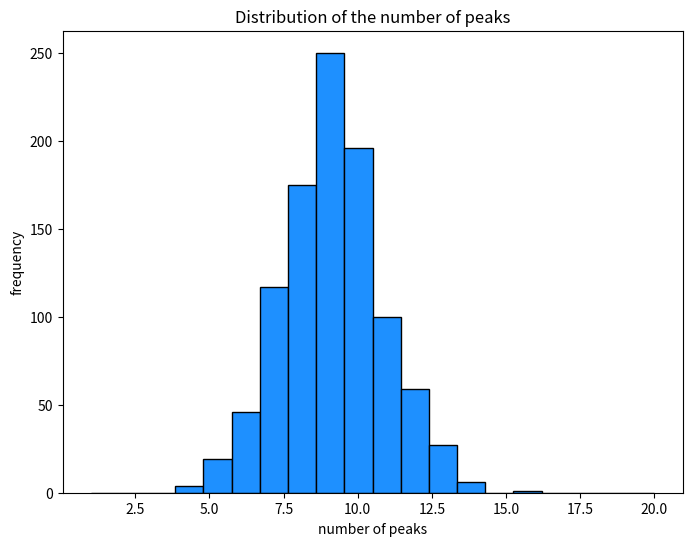

Here is the Python script that generated this plot: (Note: this script raises an exception after producing the figure.)
# -*- coding: utf-8 -*-
'''
Created on Wed Jun 13 15:42:13 2018
Updated on Tue May 21 08:49:00 2019

[redacted]

The code has been tested on Python 2.7 and 3.6 and higher
'''

print('''
----------------------------------------------------
Running Module 1: NK landscape creation and analysis
----------------------------------------------------
''')

# COMMENTS

# =============================================================================
# This code generates NK landscapes for a specific interaction matrix (IM) and 
# number of interactions between the decision variables (K). It has been created
# for NK landscapes with N=6, but it can be adapted to for other values of N.
# You can choose the type of an interaction matrix by setting variable
# "which_imatrix" to:
#     1 - for a random interaction matrix (IM)
#     2 - for a modular (block-diagonal) IM
#     3 - for a nearly modular IM
#     4 - for a diagonal IM
#     5 - highly influential IM (Baumann & Siggelkow 2013)
#     6 - highly dependent IM (Baumann & Siggelkow 2013)
#     7 - Local IM (Rivkin and Siggelkow, 2007)
# 
# For the random IM the user can also set K from 0 to N-1 to tune the number of
# interactions.
# =============================================================================


# *** IMPORTED PACKAGES ***
import numpy as np
import itertools
import os # new
from time import time
import matplotlib.pyplot as plt
import random


start = time()  # starts the clock used to measure the execution speed

# *** MODEL INPUTS ****************************************************

# NK landscape parameters -----------------------------------------
N = 6  # number of detailed decisions per lower level landscape   |
i = 1000  # we will generate 1000 NK landscapes to begin with     |
# -----------------------------------------------------------------

# You can change the following variables:
which_imatrix = 1  # defines the type of an interaction matrix
                   # choose 1 for random, 2 for modular, 3 for nearly modular,
                   # 4 for diagonal, 5 for highly influential, and
                   # 6 for highly dependent, 7 local (see below)
K = 5  # only has an effect when you choose the random interaction matrix (1)
       # set to 2 for other interaction matrices


# *** GENERATING INTERACTION MATRICES ***************************************

def imatrix_rand():
    '''
    This function takes the number of N elements and K interdependencies
    and creates a random interaction matrix.
    '''
    Int_matrix_rand = np.zeros((N, N))
    for aa1 in np.arange(N):
        Indexes_1 = list(range(N))
        Indexes_1.remove(aa1)  # remove self
        np.random.shuffle(Indexes_1)
        Indexes_1.append(aa1)
        Chosen_ones = Indexes_1[-(K+1):]  # this takes the last K+1 indexes
        for aa2 in Chosen_ones:
            Int_matrix_rand[aa1, aa2] = 1  # we turn on the interactions with K other variables
    return(Int_matrix_rand)


#==============================================================================
# Below are the other three types of interaction matrices.
# You can edit those if you want to check other petterns of interactions.
#==============================================================================

if which_imatrix == 2:  # MODULAR
    K = 2  # set to the average value
    Int_matrix = \
        np.array([
                 [1, 1, 1, 0, 0, 0],
                 [1, 1, 1, 0, 0, 0],
                 [1, 1, 1, 0, 0, 0],
                 [0, 0, 0, 1, 1, 1],
                 [0, 0, 0, 1, 1, 1],
                 [0, 0, 0, 1, 1, 1]
                 ])

elif which_imatrix == 3:  # NEARLY MODULAR
    K = 2  # set to the average value
    Int_matrix = \
        np.array([
                 [1, 1, 1, 0, 0, 0],
                 [1, 1, 1, 0, 0, 0],
                 [1, 0, 1, 1, 0, 0],
                 [0, 0, 1, 1, 0, 1],
                 [0, 0, 0, 1, 1, 1],
                 [0, 0, 0, 1, 1, 1]
                 ])
elif which_imatrix == 4:  # DIAGONAL
    K = 2  # set to average value and updated code below to poke three random holes
    Int_matrix4 = \
        np.array([
                 [1, 0, 0, 0, 0, 0],
                 [1, 1, 0, 0, 0, 0],
                 [1, 1, 1, 0, 0, 0],
                 [1, 1, 1, 1, 0, 0],
                 [1, 1, 1, 1, 1, 0],
                 [1, 1, 1, 1, 1, 1]
                 ])
    
elif which_imatrix == 5:  # HIGHLY INFLUENTIAL Baumann & Siggelkow 2013
    K = 2  # set to the average value
    Int_matrix = \
        np.array([
                 [1, 1, 1, 0, 0, 0],
                 [1, 1, 1, 0, 0, 0],
                 [1, 1, 1, 0, 0, 0],
                 [1, 1, 0, 1, 0, 0],
                 [1, 1, 0, 0, 1, 0],
                 [1, 1, 0, 0, 0, 1]
                 ])

elif which_imatrix == 6:  # HIGHLY DEPENDENT Baumann & Siggelkow 2013
    K = 2  # set to the average value
    Int_matrix = \
        np.array([
                 [1, 1, 1, 1, 1, 1],
                 [1, 1, 1, 1, 1, 1],
                 [1, 1, 1, 0, 0, 0],
                 [0, 0, 0, 1, 0, 0],
                 [0, 0, 0, 0, 1, 0],
                 [0, 0, 0, 0, 0, 1]
                 ])
elif which_imatrix == 7:  # LOCAL Rivkin and Siggelkow, 2007
    K = 2  # set to the average value
    Int_matrix = \
        np.array([
                 [1, 1, 0, 0, 0, 1],
                 [1, 1, 1, 0, 0, 0],
                 [0, 1, 1, 1, 0, 0],
                 [0, 0, 1, 1, 1, 0],
                 [0, 0, 0, 1, 1, 1],
                 [1, 0, 0, 0, 1, 1]
                 ])

# *** NK GENERATING FUNCTIONS ***********************************************
def calc_fit(NK_land_, inter_m, Current_position, Power_key_):
    '''
    Takes the landscape and a given combination and returns a vector of fitness
    values for the vector of the N decision variables.
    '''
    Fit_vector = np.zeros(N)
    for ad1 in np.arange(N):
        Fit_vector[ad1] = NK_land_[np.sum(Current_position * inter_m[ad1]
                                          * Power_key_), ad1]
    return(Fit_vector)


def comb_and_values(NK_land_, Power_key_, inter_m):
    '''
    Calculates values for all combinations on the landscape. The resulting
    array contains:
    - the first columns indexed from 0 to N-1 are for each of the combinations
    - columns indexed from N to 2*N-1 are for the fit value (vector) of those combinations
    - the column indexed 2N is for the total fit (average of the entire vector)
    - column indexed 2N+1 is a dummy, with 1 indicating a local peak
    - the last column is a dummy, with 1 indicating the global peak
    '''
    Comb_and_value = np.zeros((2**N, N*2+3))  # to capture the results
    c1 = 0  # starting counter for location
    for c2 in itertools.product(range(2), repeat=N):
        # this takes time so be carefull with landscapes of bigger size
        Combination1 = np.array(c2)  # taking each combination
        fit_1 = calc_fit(NK_land_, inter_m, Combination1, Power_key_)
        Comb_and_value[c1, :N] = Combination1  # combination and values
        Comb_and_value[c1, N:2*N] = fit_1
        Comb_and_value[c1, 2*N] = np.mean(fit_1)
        c1 = c1 + 1
    for c3 in np.arange(2**N):  # now let's see if it is a local peak
        loc_p = 1  # first, assume it is
        for c4 in np.arange(N):  # check the local neighbourhood
            new_comb = Comb_and_value[c3, :N].copy().astype(int)
            new_comb[c4] = abs(new_comb[c4] - 1)
            if ((Comb_and_value[c3, 2*N] <
                 Comb_and_value[np.sum(new_comb*Power_key_), 2*N])):
                loc_p = 0  # if smaller than the neighbour, then it is not peak
        Comb_and_value[c3, 2*N+1] = loc_p
    max_ind = np.argmax(Comb_and_value[:, 2*N])
    Comb_and_value[max_ind, 2*N+2] = 1
    return(Comb_and_value)


# *** GENERATING THE NK LANDSCAPES ******************************************
Power_key = np.power(2, np.arange(N - 1, -1, -1))  # used to find addresses on the landscape
Landscape_data = np.zeros((i, 2**N, N*2+3))  # we prepare an array to receive the data

for i_1 in np.arange(i):
    '''
    Now we create the landscapes
    '''
    if which_imatrix==1:
        Int_matrix = imatrix_rand().astype(int)
    elif which_imatrix==4:  # diagonal
        '''
        The code below serves to poke three holes in the diagonal IM so that
        K=2. It is a little bit cumbersome but does the job  :-)
        Note that it only works with N=6
        '''
        Int_matrix = Int_matrix4.copy()
        id_change = random.sample(range(15), 3)
        for index in id_change:
            if index == 0:
                Int_matrix[1,0] = 0
            elif index == 1:
                Int_matrix[2,0] = 0
            elif index == 2:
                Int_matrix[2,1] = 0
            elif index == 3:
                Int_matrix[3,0] = 0
            elif index == 4:
                Int_matrix[3,1] = 0
            elif index == 5:
                Int_matrix[3,2] = 0
            elif index == 6:
                Int_matrix[4,0] = 0
            elif index == 7:
                Int_matrix[4,1] = 0
            elif index == 8:
                Int_matrix[4,2] = 0
            elif index == 9:
                Int_matrix[4,3] = 0
            elif index == 10:
                Int_matrix[5,0] = 0
            elif index == 11:
                Int_matrix[5,1] = 0
            elif index == 12:
                Int_matrix[5,2] = 0
            elif index == 13:
                Int_matrix[5,3] = 0
            elif index == 14:
                Int_matrix[5,4] = 0
    
    NK_land = np.random.rand(2**N, N)  # this is a table of random U(0,1) numbers
    # Now it is time to survey the topography of our NK landscape
    Landscape_data[i_1] = comb_and_values(NK_land, Power_key, Int_matrix)


# *** CALCULATING SUMMARY STATISTICS ****************************************
number_of_peaks = np.zeros(i)
max_values = np.zeros(i)
min_values = np.zeros(i)

for i_2 in np.arange(i):
    number_of_peaks[i_2] = np.sum(Landscape_data[i_2, :, 2*N+1])
    max_values[i_2] = np.max(Landscape_data[i_2, :, 2*N])
    min_values[i_2] = np.min(Landscape_data[i_2, :, 2*N])

# Let's print some summary statistics of our sample of NK landscapes
print('Summary statistics for IMatrix: ' + str(which_imatrix) + ' K=' + str(K))
print('average number of peaks: ' + str(np.mean(number_of_peaks)))
print('maximum number of peaks: ' + str(np.max(number_of_peaks)))
print('minimum number of peaks: ' + str(np.min(number_of_peaks)))
print('average maximum value: ' + str(np.mean(max_values)))
print('average minimum value: ' + str(np.mean(min_values)))

# plot histogram of the number of local peaks in our sample
plt.figure(1, facecolor='white', figsize=(8, 6), dpi=150)  # for screens with
#          higher resolution change dpi to 150 or 200. For normal use 75.
plt.hist(number_of_peaks, bins=20, range=(1, 20), color='dodgerblue', edgecolor='black') # adjust if necessary
plt.title('Distribution of the number of peaks', size=12)
plt.xlabel('number of peaks', size=10)
plt.ylabel('frequency', size=10)


# *** SAVING THE LANDSCAPES AS A BINARY FILE FOR FUTURE RETRIEVAL ************

#==============================================================================
# If you are saving files on a Mac, change the double back-slash \\ into a 
# single slash /
#==============================================================================

file_name = os.path.expanduser("~")  # we will save it in your home folder
if not os.path.exists(file_name + '\\NK_workshop\\'):
    os.makedirs(file_name + '\\NK_workshop\\')
np.save(file_name + '\\NK_workshop\\NK_land_type_' + str(which_imatrix) +
        '_K_' + str(K) + '_i_' + str(i) + '.npy', Landscape_data)

elapsed_time = time() - start
print('time: ' + str("%.2f" % elapsed_time) + ' sec')

# END OF LINE
